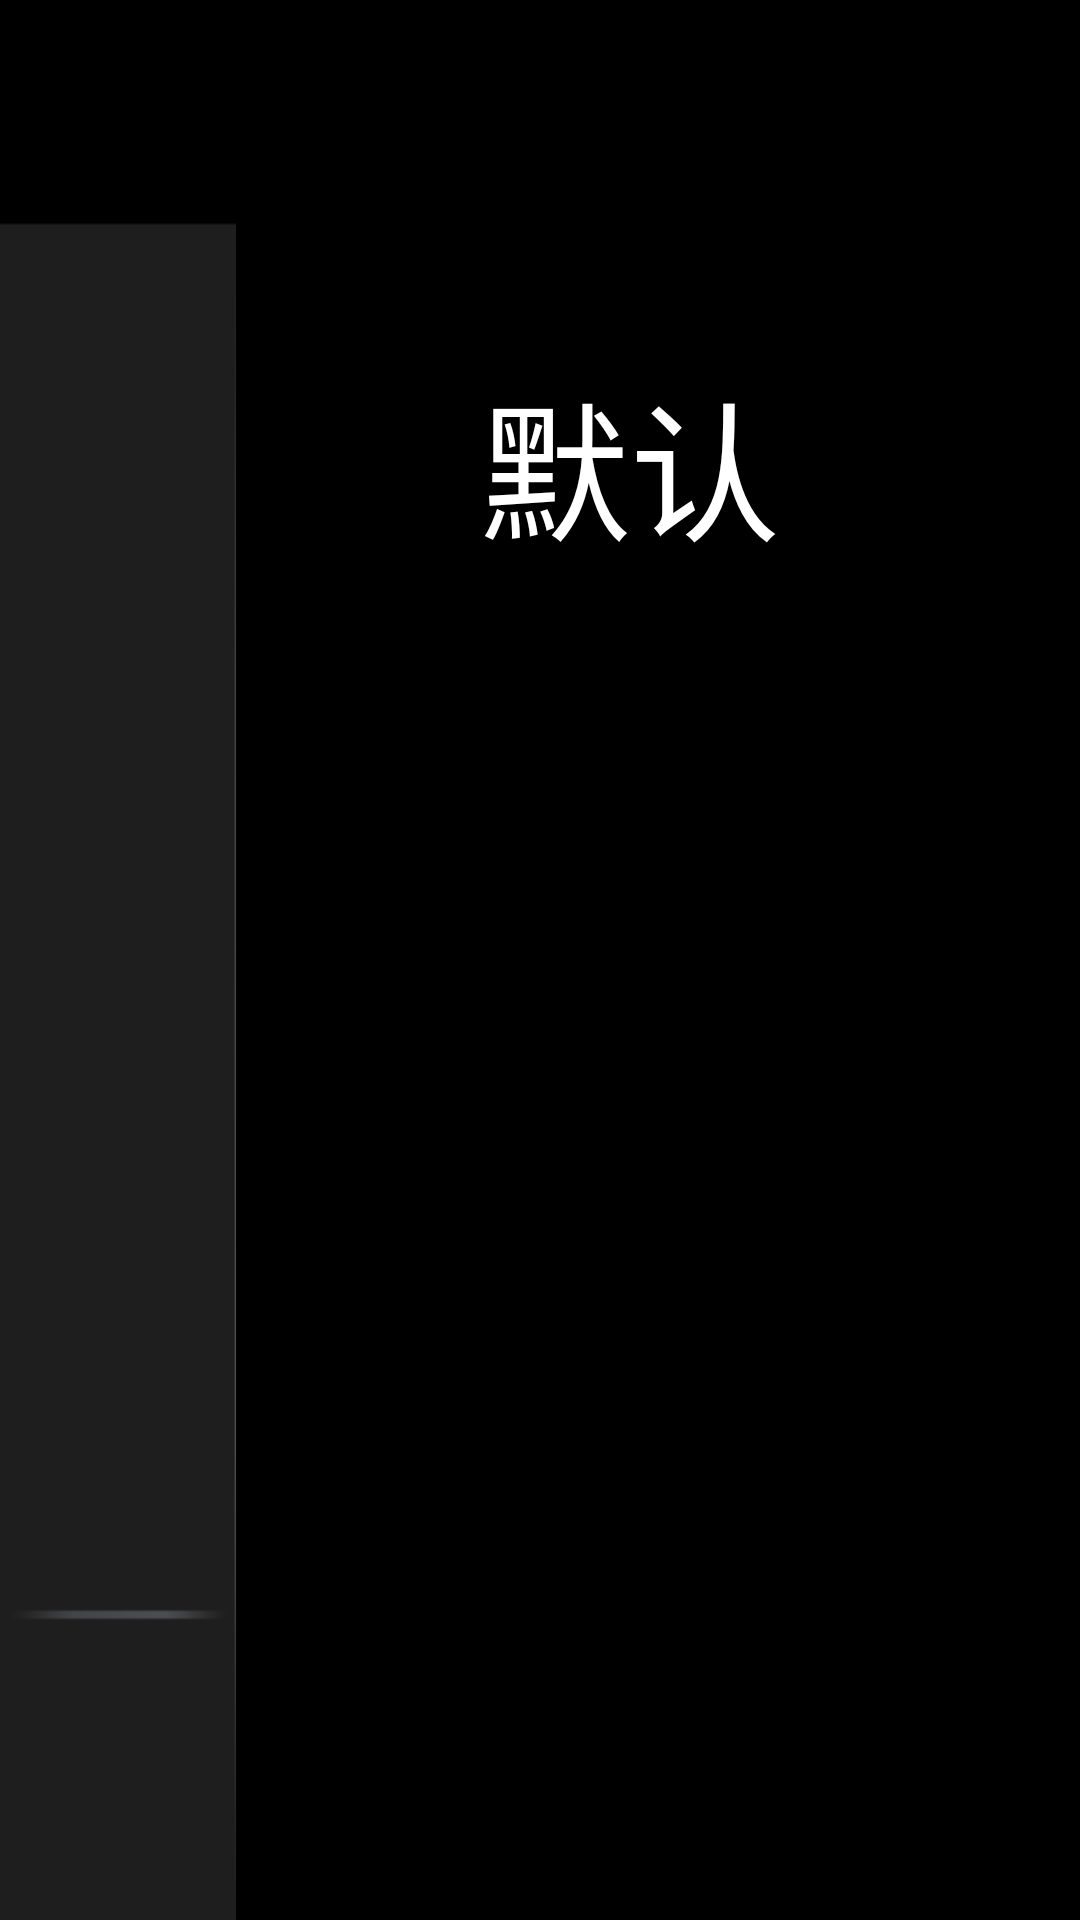

This screen was rendered from an Android layout file. Write that file and the resources it references.
<!-- AndroidManifest.xml: activity theme netbyfullTheme -->
<!-- res/layout/video_list.xml -->
<RelativeLayout xmlns:android="http://schemas.android.com/apk/res/android"
    xmlns:tools="http://schemas.android.com/tools"
    android:layout_width="1280dp"
    android:layout_height="480dp"
    android:background="@drawable/playlist_bg"
    android:paddingTop="90dp" >

    <RelativeLayout
        android:id="@+id/right_usb"
        android:layout_width="420dp"
        android:layout_height="wrap_content"
  >
<LinearLayout 
    android:layout_width="wrap_content"
    android:layout_height="400dp"
    android:orientation="vertical"
    >
    
        <Button
            android:id="@+id/default_usb"
            android:layout_width="420dp"
            android:layout_height="130dp"
            android:background="@drawable/bmw_list_item_btn_bg"
            android:clickable="true"
            android:focusable="true"
            android:gravity="center"
            android:text="@string/defaultusb"
            android:textColor="#FFFFFF"
            android:textSize="@dimen/bmw_item_front_size_title" />

        <Button
            android:id="@+id/usb1"
            android:layout_width="420dp"
            android:layout_height="130dp"
            android:background="@drawable/bmw_list_item_btn_bg"
            android:gravity="center"
            android:layout_below="@id/default_usb"
            android:text="@string/usb1"
            android:textColor="#FFFFFF"
            android:textSize="@dimen/bmw_item_front_size_title"
            android:visibility="gone" />

        <Button
            android:id="@+id/usb2"
            android:layout_width="420dp"
            android:layout_height="130dp"
            android:background="@drawable/bmw_list_item_btn_bg"
            android:gravity="center"
            android:text="@string/usb2"
            android:textColor="#FFFFFF"
            android:textSize="@dimen/bmw_item_front_size_title"
            android:visibility="gone" />

        
        <Button
            android:id="@+id/sd1"
            android:layout_width="420dp"
            android:layout_height="130dp"
            android:background="@drawable/bmw_list_item_btn_bg"
            android:gravity="center"
            android:text="@string/sdcard1"
            android:textColor="#FFFFFF"
            android:textSize="@dimen/bmw_item_front_size_title"
            android:visibility="gone" />
        
        <Button
            android:id="@+id/sd2"
            android:layout_width="420dp"
            android:layout_height="130dp"
            android:background="@drawable/bmw_list_item_btn_bg"
            android:gravity="center"
            android:text="@string/sdcard2"
            android:textColor="#FFFFFF"
            android:textSize="@dimen/bmw_item_front_size_title"
            android:visibility="gone" />
    
</LinearLayout>

        <Button
            android:id="@+id/scan"
            android:layout_width="420dp"
            android:layout_height="130dp"
            android:background="@drawable/bmw_list_item_scan"
            android:gravity="center"
            android:layout_alignParentBottom="true"
            android:textColor="#FFFFFF"
            android:visibility="gone"
            android:textSize="@dimen/bmw_item_front_size_title" />
    </RelativeLayout>

    <RelativeLayout
        android:layout_width="match_parent"
        android:layout_height="match_parent"
        android:layout_toRightOf="@id/right_usb" >

        <ListView
            android:id="@+id/video_list"
            android:layout_width="wrap_content"
            android:layout_height="wrap_content"
            android:layout_toRightOf="@id/right_usb" >
        </ListView>

        <include layout="@layout/media_loading" />
    </RelativeLayout>

</RelativeLayout>
<!-- res/layout/media_loading.xml (included above) -->
<?xml version="1.0" encoding="utf-8"?>
<RelativeLayout xmlns:android="http://schemas.android.com/apk/res/android"
    android:id="@+id/media_loading"
    android:layout_width="match_parent"
    android:layout_height="match_parent"
    android:background="#F04B4B4B"
    android:visibility="gone"
 >

    <ProgressBar
        android:id="@+id/loading_pr"
        android:layout_width="120dp"
        android:layout_height="120dp"
        android:layout_centerInParent="true"
        android:indeterminateDrawable="@drawable/progressbar_loading" />

    <TextView
        android:id="@+id/tv_loading"
        android:layout_width="wrap_content"
        android:layout_height="wrap_content"
        android:layout_below="@id/loading_pr"
        android:paddingTop="20dp"
        android:text="loading"
        android:layout_centerHorizontal="true"
        android:gravity="center_vertical"
        android:textColor="#FFFFFF"
        android:textSize="@dimen/bmw_item_front_size_s" />

</RelativeLayout>
<!-- resources referenced by this layout -->
<resources>
  <dimen name="bmw_item_front_size_s">30dp</dimen>
  <dimen name="bmw_item_front_size_title">50dp</dimen>
  <!-- drawable bmw_list_item_btn_bg (drawable) -->
  <?xml version="1.0" encoding="utf-8"?>
  <selector xmlns:android="http://schemas.android.com/apk/res/android">
  
      <item android:drawable="@drawable/playlist_btn_bg_p" android:state_pressed="true"></item>
      <item android:drawable="@drawable/playlist_btn_bg_p" android:state_selected="true"></item>
      <item android:drawable="@drawable/playlist_btn_bg_p" android:state_focused="true"></item>
      <item android:drawable="@android:color/transparent"></item>
  
  </selector>
  <!-- drawable bmw_list_item_scan (drawable) -->
  <?xml version="1.0" encoding="utf-8"?>
  <selector xmlns:android="http://schemas.android.com/apk/res/android">
  
      <item android:drawable="@drawable/playlist_btn_scan_p" android:state_pressed="true"></item>
      <item android:drawable="@drawable/playlist_btn_scan_p" android:state_selected="true"></item>
      <item android:drawable="@drawable/playlist_btn_scan_p" android:state_focused="true"></item>
      <item android:drawable="@drawable/playlist_btn_scan_n"></item>
  
  </selector>
  <!-- drawable playlist_bg: png bitmap (drawable-nodpi, 12837 bytes) -->
  <string name="defaultusb">默认</string>
  <string name="sdcard1">SD1</string>
  <string name="sdcard2">SD2</string>
  <string name="usb1">USB1</string>
  <string name="usb2">USB2</string>
  <style name="netbyfullTheme">
          <item name="android:windowNoTitle">true</item>
          <item name="android:windowFullscreen">false</item>
          <item name="android:windowContentOverlay">@null</item>
          <item name="android:windowIsFloating">false</item>
          <item name="android:windowActionModeOverlay">true</item>
      </style>
  <!-- drawable playlist_btn_bg_p: png bitmap (drawable-nodpi, 3570 bytes) -->
  <!-- drawable playlist_btn_scan_p: png bitmap (drawable-nodpi, 5461 bytes) -->
  <!-- drawable playlist_btn_scan_n: png bitmap (drawable-nodpi, 4320 bytes) -->
</resources>
